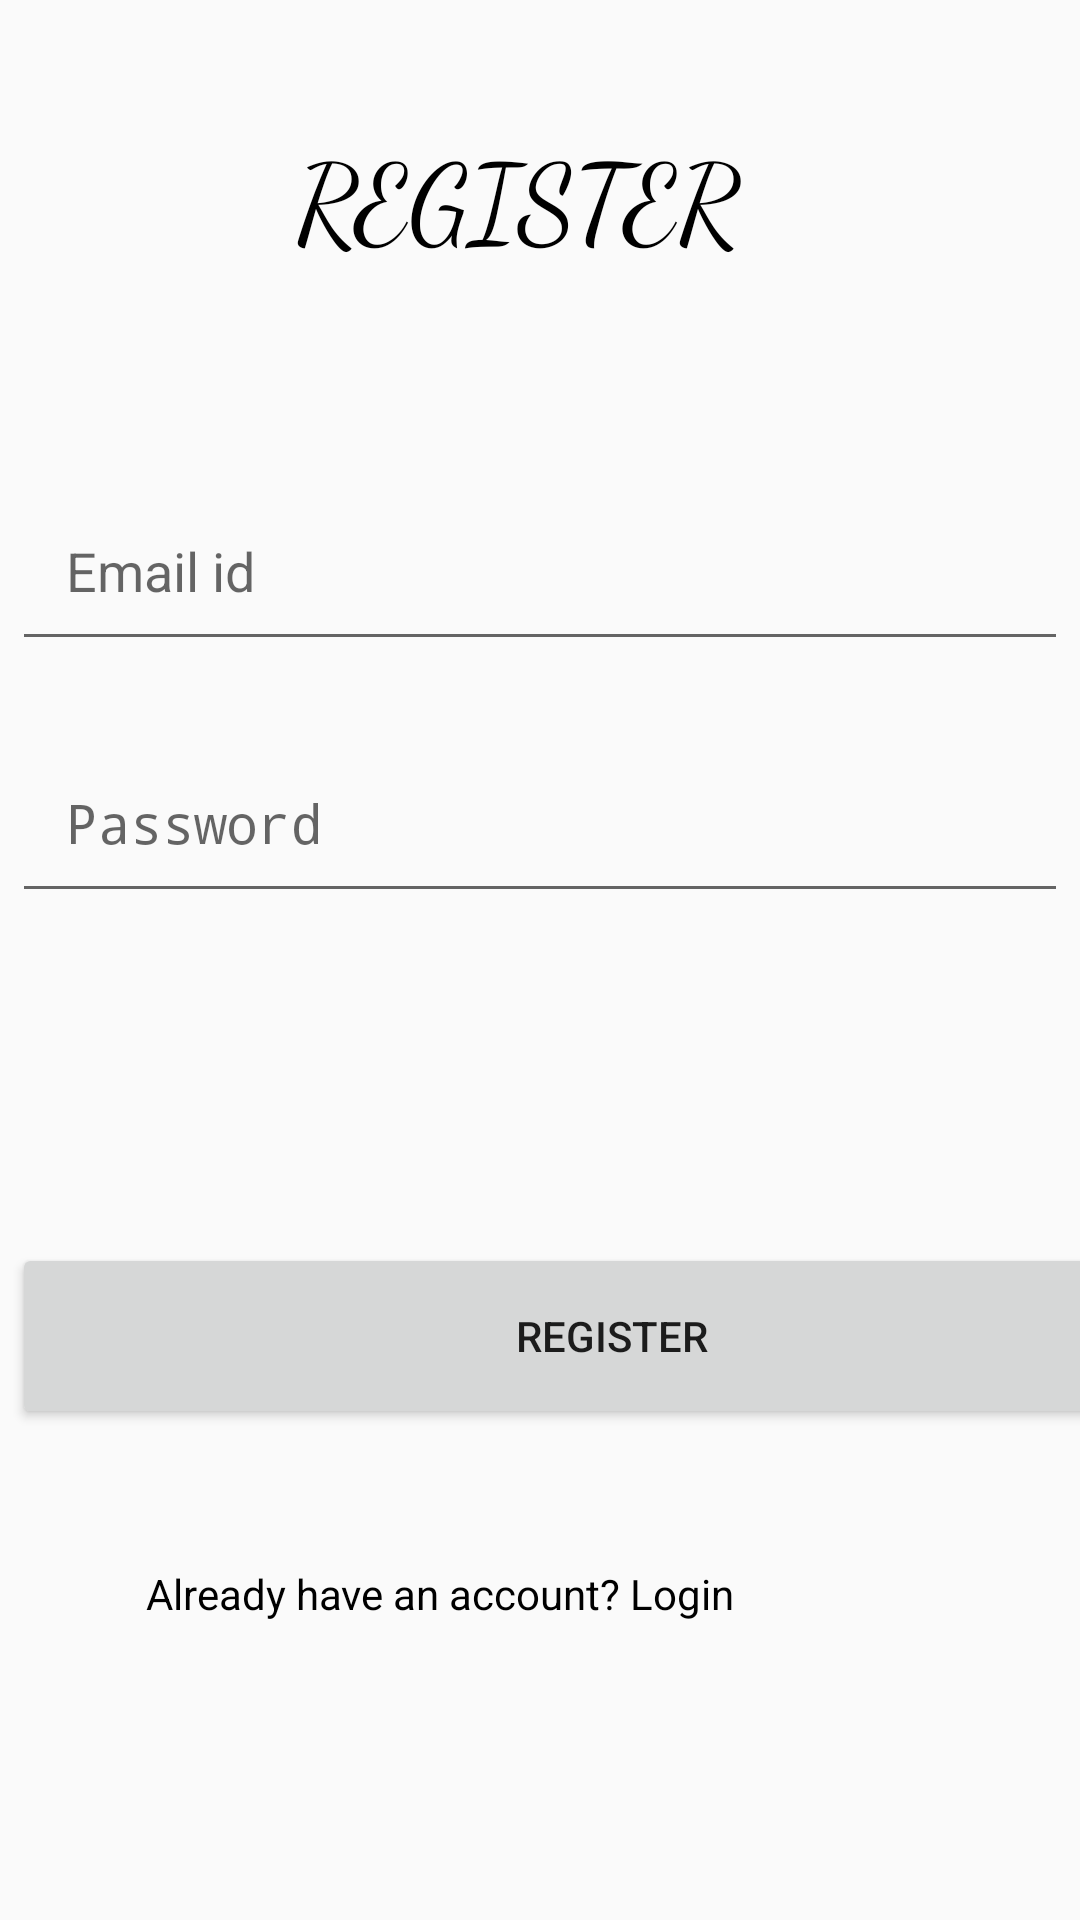

This screen was rendered from an Android layout file. Write that file and the resources it references.
<!-- AndroidManifest.xml: application theme AppTheme -->
<!-- res/layout/activity_register.xml -->
<?xml version="1.0" encoding="utf-8"?>
<androidx.constraintlayout.widget.ConstraintLayout xmlns:android="http://schemas.android.com/apk/res/android"
    xmlns:app="http://schemas.android.com/apk/res-auto"
    xmlns:tools="http://schemas.android.com/tools"
    android:id="@+id/edConPass"
    android:layout_width="match_parent"
    android:layout_height="match_parent"
    android:background="@drawable/bggggimggg"
    tools:context=".Register">

    <TextView
        android:id="@+id/textView"
        android:layout_width="181dp"
        android:layout_height="58dp"
        android:fontFamily="cursive"
        android:text="REGISTER"
        android:textColor="@android:color/widget_edittext_dark"
        android:textSize="36sp"
        app:layout_constraintBottom_toBottomOf="parent"
        app:layout_constraintEnd_toEndOf="parent"
        app:layout_constraintHorizontal_bias="0.552"
        app:layout_constraintStart_toStartOf="parent"
        app:layout_constraintTop_toTopOf="parent"
        app:layout_constraintVertical_bias="0.069" />

    <EditText
        android:id="@+id/edEmail"
        android:layout_width="0dp"
        android:layout_height="wrap_content"
        android:layout_marginStart="4dp"
        android:layout_marginTop="4dp"
        android:layout_marginEnd="4dp"
        android:layout_marginBottom="4dp"
        android:ems="10"
        android:hint="Email id"
        android:inputType="textEmailAddress"
        android:padding="18dp"
        android:textColor="@color/design_default_color_on_secondary"
        app:layout_constraintBottom_toBottomOf="parent"
        app:layout_constraintEnd_toEndOf="parent"
        app:layout_constraintHorizontal_bias="0.0"
        app:layout_constraintStart_toStartOf="parent"
        app:layout_constraintTop_toTopOf="parent"
        app:layout_constraintVertical_bias="0.273" />

    <EditText
        android:id="@+id/edPassword"
        android:layout_width="0dp"
        android:layout_height="wrap_content"
        android:layout_marginStart="4dp"
        android:layout_marginTop="4dp"
        android:layout_marginEnd="4dp"
        android:layout_marginBottom="4dp"
        android:ems="10"
        android:hint="Password"
        android:inputType="textPassword"
        android:padding="18dp"
        android:textColor="@color/design_default_color_on_secondary"
        app:layout_constraintBottom_toBottomOf="parent"
        app:layout_constraintEnd_toEndOf="parent"
        app:layout_constraintHorizontal_bias="0.0"
        app:layout_constraintStart_toStartOf="parent"
        app:layout_constraintTop_toTopOf="parent"
        app:layout_constraintVertical_bias="0.42" />

    <Button
        android:id="@+id/btRegister"
        android:layout_width="400dp"
        android:layout_height="62dp"
        android:layout_marginStart="4dp"
        android:layout_marginTop="4dp"
        android:layout_marginEnd="4dp"
        android:layout_marginBottom="4dp"
        android:padding="18dp"
        android:text="Register"
        app:layout_constraintBottom_toBottomOf="parent"
        app:layout_constraintEnd_toEndOf="parent"
        app:layout_constraintHorizontal_bias="0.0"
        app:layout_constraintStart_toStartOf="parent"
        app:layout_constraintTop_toTopOf="parent"
        app:layout_constraintVertical_bias="0.72" />

    <TextView
        android:id="@+id/tvLogin"
        android:layout_width="263dp"
        android:layout_height="29dp"
        android:text="Already have an account? Login"
        android:textColor="@color/design_default_color_on_secondary"
        app:layout_constraintBottom_toBottomOf="parent"
        app:layout_constraintEnd_toEndOf="parent"
        app:layout_constraintStart_toStartOf="parent"
        app:layout_constraintTop_toTopOf="parent"
        app:layout_constraintVertical_bias="0.854" />

    <ProgressBar
        android:id="@+id/progressBar"
        style="?android:attr/progressBarStyle"
        android:layout_width="wrap_content"
        android:layout_height="wrap_content"
        android:visibility="invisible"
        app:layout_constraintBottom_toBottomOf="parent"
        app:layout_constraintEnd_toEndOf="parent"
        app:layout_constraintHorizontal_bias="0.498"
        app:layout_constraintStart_toStartOf="parent"
        app:layout_constraintTop_toTopOf="parent"
        app:layout_constraintVertical_bias="0.944" />

</androidx.constraintlayout.widget.ConstraintLayout>
<!-- resources referenced by this layout -->
<resources>
  <style name="AppTheme" parent="Theme.AppCompat.Light.NoActionBar">
          
          <item name="colorPrimary">@color/colorPrimary</item>
          <item name="colorPrimaryDark">@color/colorPrimaryDark</item>
          <item name="colorAccent">@color/colorAccent</item>
      </style>
  <!-- not gathered from this repository: default colours our renderer supplied (Android Studio template values) -->
  <color name="colorPrimary">#FF6200EE</color>
  <color name="colorPrimaryDark">#FF3700B3</color>
  <color name="colorAccent">#FF03DAC5</color>
</resources>
